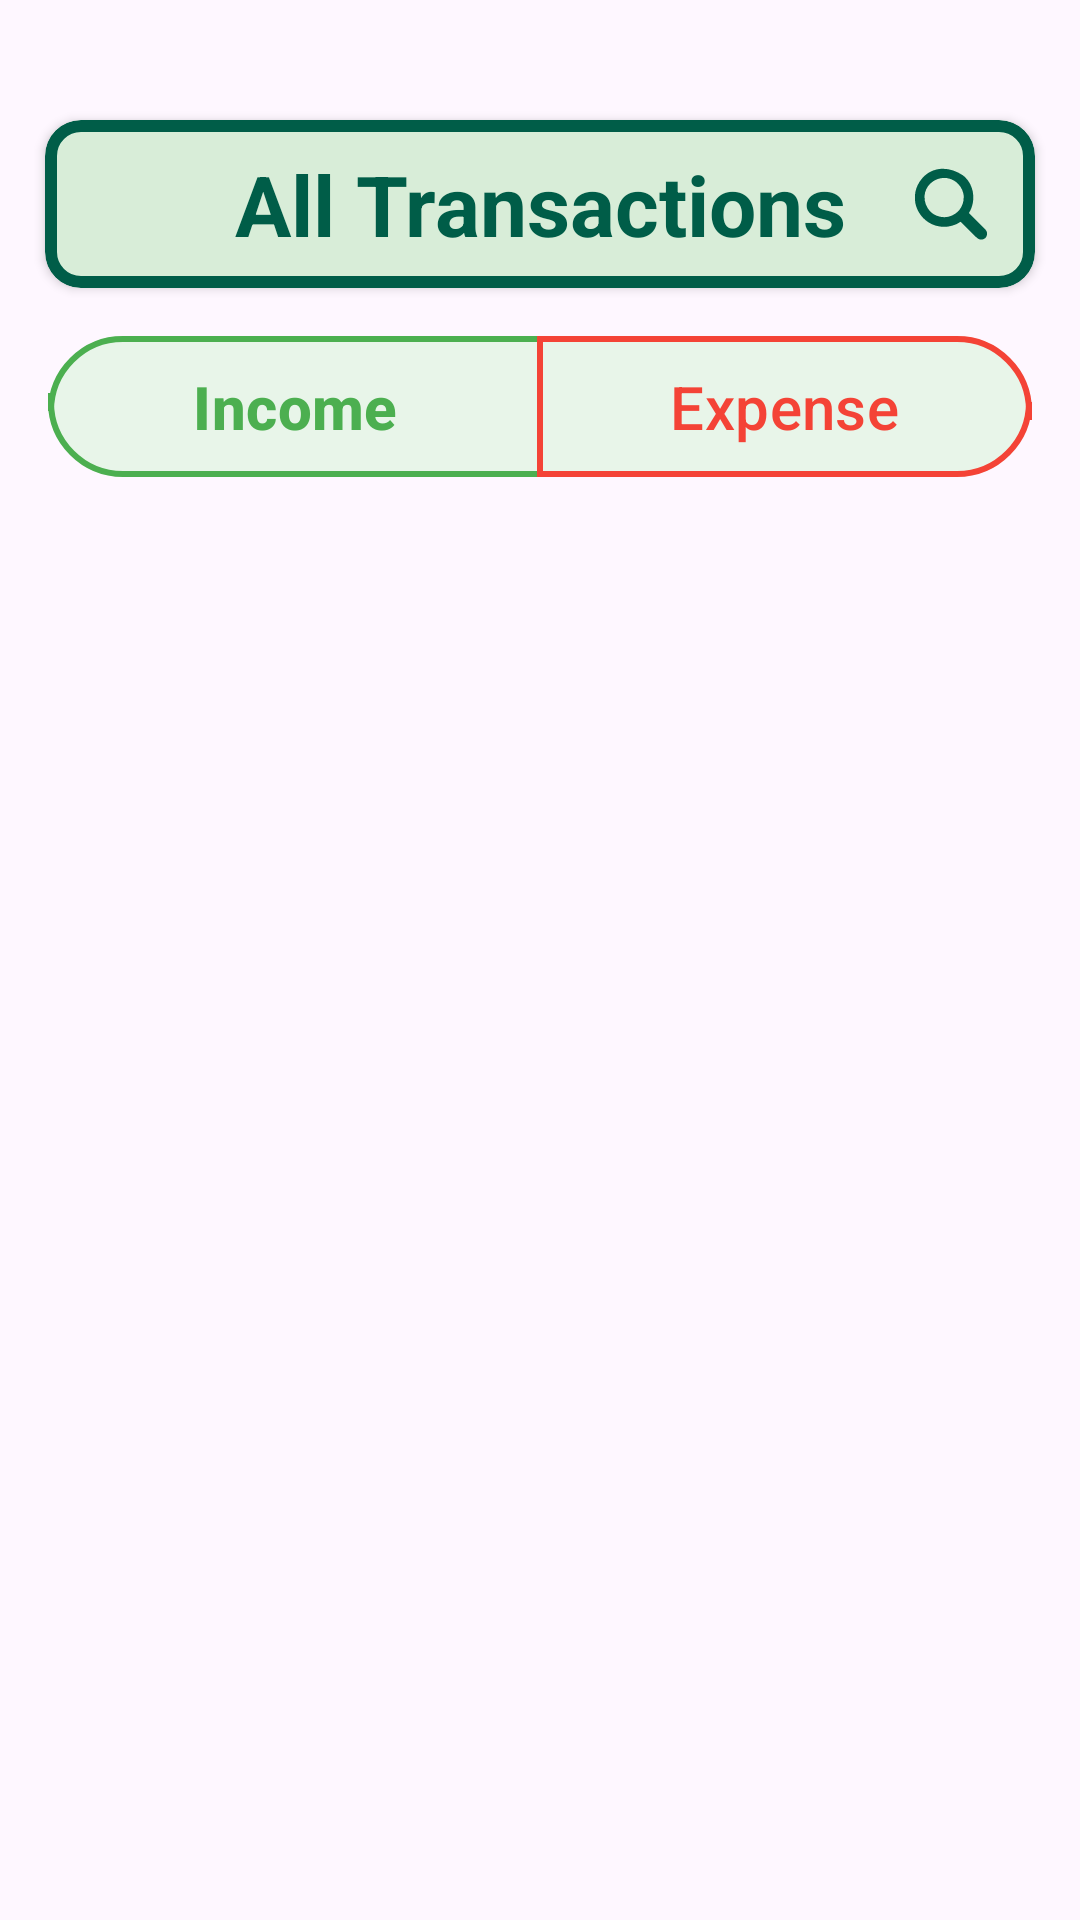

This screen was rendered from an Android layout file. Write that file and the resources it references.
<!-- AndroidManifest.xml: application theme Theme.AarohArth -->
<!-- res/layout/activity_transaction_list.xml -->
<?xml version="1.0" encoding="utf-8"?>
<androidx.constraintlayout.widget.ConstraintLayout xmlns:android="http://schemas.android.com/apk/res/android"
    xmlns:app="http://schemas.android.com/apk/res-auto"
    xmlns:tools="http://schemas.android.com/tools"
    android:id="@+id/main"
    android:layout_width="match_parent"
    android:layout_height="match_parent"
    tools:context=".TransactionList"
    android:backgroundTint="@color/screen_background">


    <com.google.android.material.card.MaterialCardView
        android:id="@+id/searchcont"
        android:layout_width="0dp"
        android:layout_height="wrap_content"
        android:layout_marginTop="40dp"
        android:layout_marginHorizontal="15dp"
        app:layout_constraintTop_toTopOf="parent"
        app:layout_constraintStart_toStartOf="parent"
        app:layout_constraintEnd_toEndOf="parent"
        app:cardCornerRadius="12dp"
        app:cardElevation="2dp"
        android:backgroundTint="#D8EDD8"
        app:strokeColor="#005D48"
        app:strokeWidth="4dp">

        <androidx.constraintlayout.widget.ConstraintLayout
            android:layout_width="match_parent"
            android:layout_height="wrap_content"
            android:padding="8dp">

            
            <ImageView
                android:id="@+id/back"
                android:layout_width="40dp"
                android:layout_height="40dp"
                android:padding="8dp"
                android:src="@drawable/backicon"
                android:contentDescription="Back"
                android:visibility="gone"
                app:layout_constraintStart_toStartOf="parent"
                app:layout_constraintTop_toTopOf="parent"
                app:layout_constraintBottom_toBottomOf="parent" />

            
            <ImageView
                android:id="@+id/searchIcon"
                android:layout_width="40dp"
                android:layout_height="40dp"
                android:contentDescription="Search"
                android:padding="8dp"
                android:src="@drawable/search"
                app:layout_constraintBottom_toBottomOf="parent"
                app:layout_constraintEnd_toEndOf="parent"
                app:layout_constraintTop_toTopOf="parent" />

            <TextView
                android:id="@+id/titleText"
                android:layout_width="0dp"
                android:layout_height="wrap_content"
                android:text="All Transactions"
                android:textSize="28sp"
                android:textStyle="bold"
                android:textColor="#005D48"
                android:gravity="center"
                app:layout_constraintStart_toEndOf="@id/back"
                app:layout_constraintEnd_toEndOf="parent"
                app:layout_constraintTop_toTopOf="parent"
                app:layout_constraintBottom_toBottomOf="parent" />

            

            
            <com.google.android.material.textfield.TextInputEditText
                android:id="@+id/searchInput"
                android:layout_width="0dp"
                android:layout_height="wrap_content"
                android:hint="Search here"
                android:textSize="16sp"
                android:textColor="#005D48"
                android:textColorHint="#005D48"
                android:background="@android:color/transparent"
                android:visibility="gone"
                android:layout_marginStart="10dp"
                app:layout_constraintStart_toEndOf="@id/back"
                app:layout_constraintEnd_toEndOf="parent"
                app:layout_constraintTop_toTopOf="parent"
                app:layout_constraintBottom_toBottomOf="parent" />

        </androidx.constraintlayout.widget.ConstraintLayout>


    </com.google.android.material.card.MaterialCardView>


    <com.google.android.material.button.MaterialButtonToggleGroup
        android:id="@+id/toggleGroup"
        android:layout_width="0dp"
        android:layout_height="55dp"
        android:layout_marginHorizontal="16dp"
        android:layout_marginVertical="12dp"
        app:layout_constraintEnd_toEndOf="parent"
        app:layout_constraintStart_toStartOf="parent"
        app:layout_constraintTop_toBottomOf="@id/searchcont"
        app:selectionRequired="false"
        app:singleSelection="true"
        tools:ignore="MissingConstraints">
        

        <com.google.android.material.button.MaterialButton
            android:id="@+id/btn_income"
            style="@style/Widget.Material3.Button.OutlinedButton"
            android:layout_width="0dp"
            android:layout_height="match_parent"
            android:layout_weight="1"
            android:text="Income"
            android:textColor="#4CAF50"
            android:textSize="20sp"
            android:textStyle="bold"
            app:backgroundTint="#E8F5E9"
            app:strokeColor="#4CAF50"
            app:strokeWidth="2dp"
            app:cornerRadius="25dp" />

        <com.google.android.material.button.MaterialButton
            android:id="@+id/btn_expense"
            style="@style/Widget.Material3.Button.OutlinedButton"
            android:layout_width="0dp"
            android:layout_height="match_parent"
            android:layout_weight="1"
            android:text="Expense"
            android:textColor="#F44336"
            android:textSize="20sp"
            app:backgroundTint="#E8F5E9"
            app:strokeColor="#F44336"
            app:strokeWidth="2dp"
            app:cornerRadius="25dp" />

    </com.google.android.material.button.MaterialButtonToggleGroup>
    <androidx.recyclerview.widget.RecyclerView
        android:id="@+id/tran_list"
        android:layout_width="match_parent"
        android:layout_height="0dp"
        app:layout_constraintTop_toBottomOf="@id/toggleGroup"
        app:layout_constraintEnd_toEndOf="parent"
        app:layout_constraintStart_toStartOf="parent"
        app:layout_constraintBottom_toBottomOf="parent"
        android:layout_marginTop="10dp"
        android:layout_marginHorizontal="15dp"
        app:layoutManager="androidx.recyclerview.widget.LinearLayoutManager" />

</androidx.constraintlayout.widget.ConstraintLayout>
<!-- resources referenced by this layout -->
<resources>
  <color name="screen_background">#FAFAFA</color>
  <!-- drawable backicon: vector/xml drawable (drawable, 3965 chars, omitted) -->
  <!-- drawable search: vector/xml drawable (drawable, 3301 chars, omitted) -->
  <style name="Theme.AarohArth" parent="Base.Theme.AarohArth" />
  <style name="Base.Theme.AarohArth" parent="Theme.Material3.DayNight.NoActionBar">
          
          
      </style>
</resources>
